Run: headless pygame with SDL's dummy video driver; simulated clock (each Clock.tick advances the game by its frame time, no real sleeping); random seed 0; keys injected as events and as key.get_pressed() state; no mouse input.
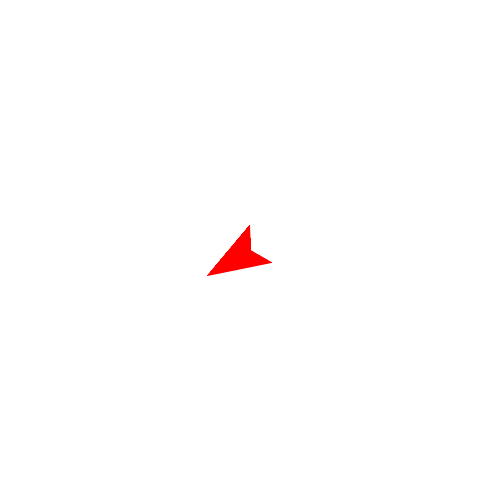
Frame 1 of 4 · flips 1–60 · no input
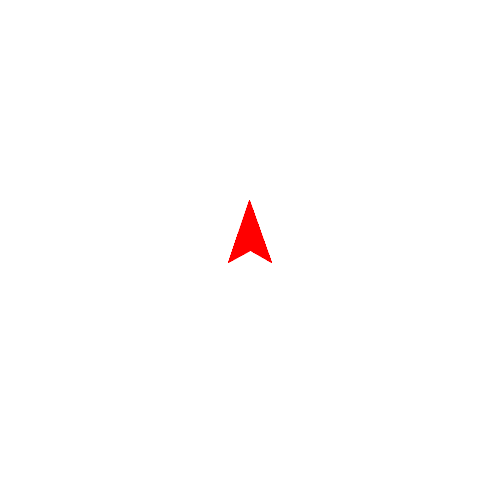
Frame 2 of 4 · flips 61–180 · tapped SPACE, RETURN · held RIGHT (→), D
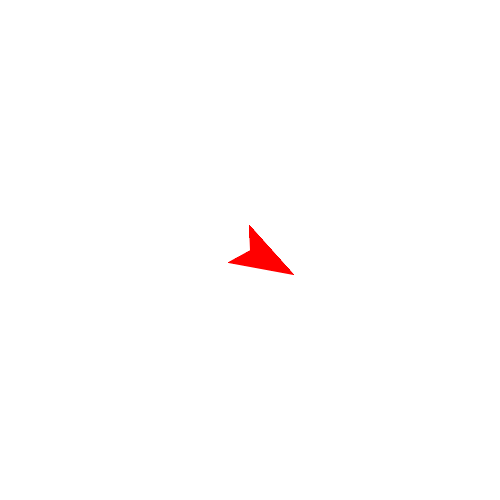
Frame 3 of 4 · flips 181–300 · held DOWN (↓), S
Frame 4 of 4 · flips 301–420 · held LEFT (←), A, UP (↑), W · screen same as frame 1, image omitted

The pygame program that drew these frames:

import sys,pygame as pg
from math import *
from pygame import gfxdraw

class Boid:
    # size is the size from the center to the "tip" of the boid
    def __init__(self, surface, position, radius, rotation=pg.Vector2(0,1)):
        self.surface = surface
        self.position = position
        self.radius = radius
        self.rotation = rotation
        self.angle = 120
        self.color = [255,0,0]

    def live(self):

        self.tip = [self.position.x + self.rotation.x * self.radius, self.position.y + self.rotation.y * self.radius]
        self.rWingTip = [self.position.x + self.rotation.rotate(self.angle).x * self.radius / 2, self.position.y + self.rotation.rotate(self.angle).y * self.radius / 2]
        self.lWingTip = [self.position.x + self.rotation.rotate(-self.angle).x * self.radius / 2, self.position.y + self.rotation.rotate(-self.angle).y * self.radius / 2]

        gfxdraw.filled_polygon(self.surface, [self.tip, self.rWingTip, self.position, self.lWingTip], self.color)
        gfxdraw.aapolygon(self.surface, [self.tip, self.rWingTip, self.position, self.lWingTip], self.color)

  
def main():
    print("main")
    pg.init()

    clock = pg.time.Clock()

    size = [500,500]

    screen = pg.display.set_mode(size)
    
    boid1 = Boid(screen, pg.Vector2(250,250), 50)

    while True:
        for event in pg.event.get():
            if event.type == pg.QUIT:
                sys.exit()

        screen.fill((255,255,255))
        boid1.live()
        clock.tick(60)
        pg.display.flip()

        boid1.rotation.rotate_ip(1)


if (__name__ == "__main__"):
    main()
